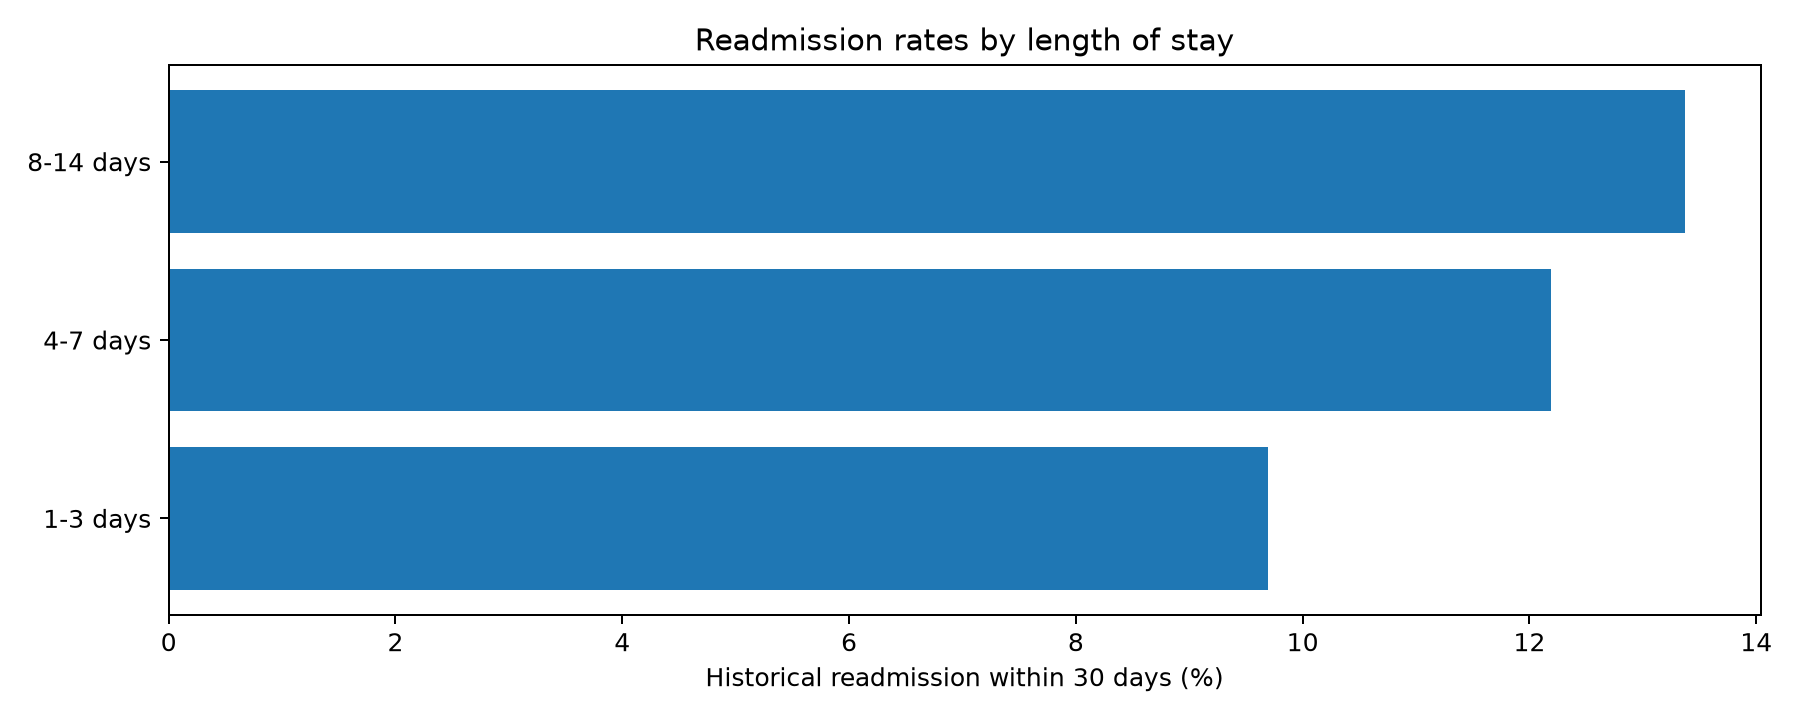

The file beside this chart, header and first rows:
stay_group, encounters, readmitted_within_30, avg_length_of_stay, avg_medications, readmission_rate_30_pct
1-3 days, 49188, 4768, 2.072, 12.77, 9.69
4-7 days, 37288, 4544, 5.143, 17.53, 12.19
8-14 days, 15290, 2045, 10.05, 22.79, 13.37
